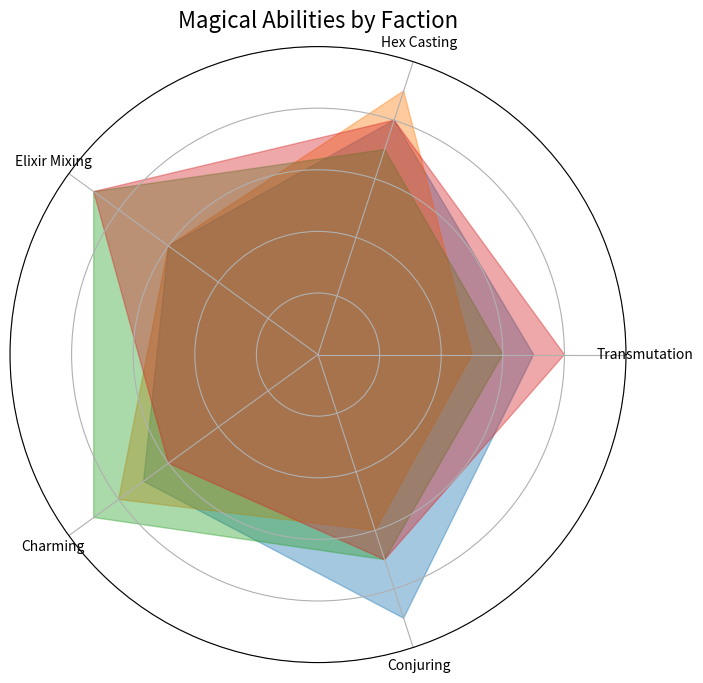

The matplotlib source for this figure:
import matplotlib.pyplot as plt
import numpy as np

categories = ['Transmutation', 'Hex Casting', 'Elixir Mixing', 'Charming', 'Conjuring']
N = len(categories)

wizard_factions = {
    'Celestial Order': [7, 8, 6, 7, 9],
    'Secret Society': [5, 9, 6, 8, 6],
    'Sorcerer Alliance': [6, 7, 9, 9, 7],
    'Mystic Realm': [8, 8, 9, 6, 7]
}

data = {name: np.array(values + [values[0]]) for name, values in wizard_factions.items()}

angles = np.linspace(0, 2 * np.pi, N, endpoint=False).tolist()
angles += angles[:1]

colors = ['#1f77b4', '#ff7f0e', '#2ca02c', '#d62728']

fig, ax = plt.subplots(figsize=(8, 8), subplot_kw=dict(polar=True))

for (name, values), color in zip(data.items(), colors):
    ax.fill(angles, values, color=color, alpha=0.4)  # Ensure areas are filled

ax.set_xticks(angles[:-1])
ax.set_xticklabels(categories, fontsize=10)
ax.set_yticklabels([])
ax.set_ylim(0, 10)

plt.title('Magical Abilities by Faction', fontsize=16)

plt.show()
